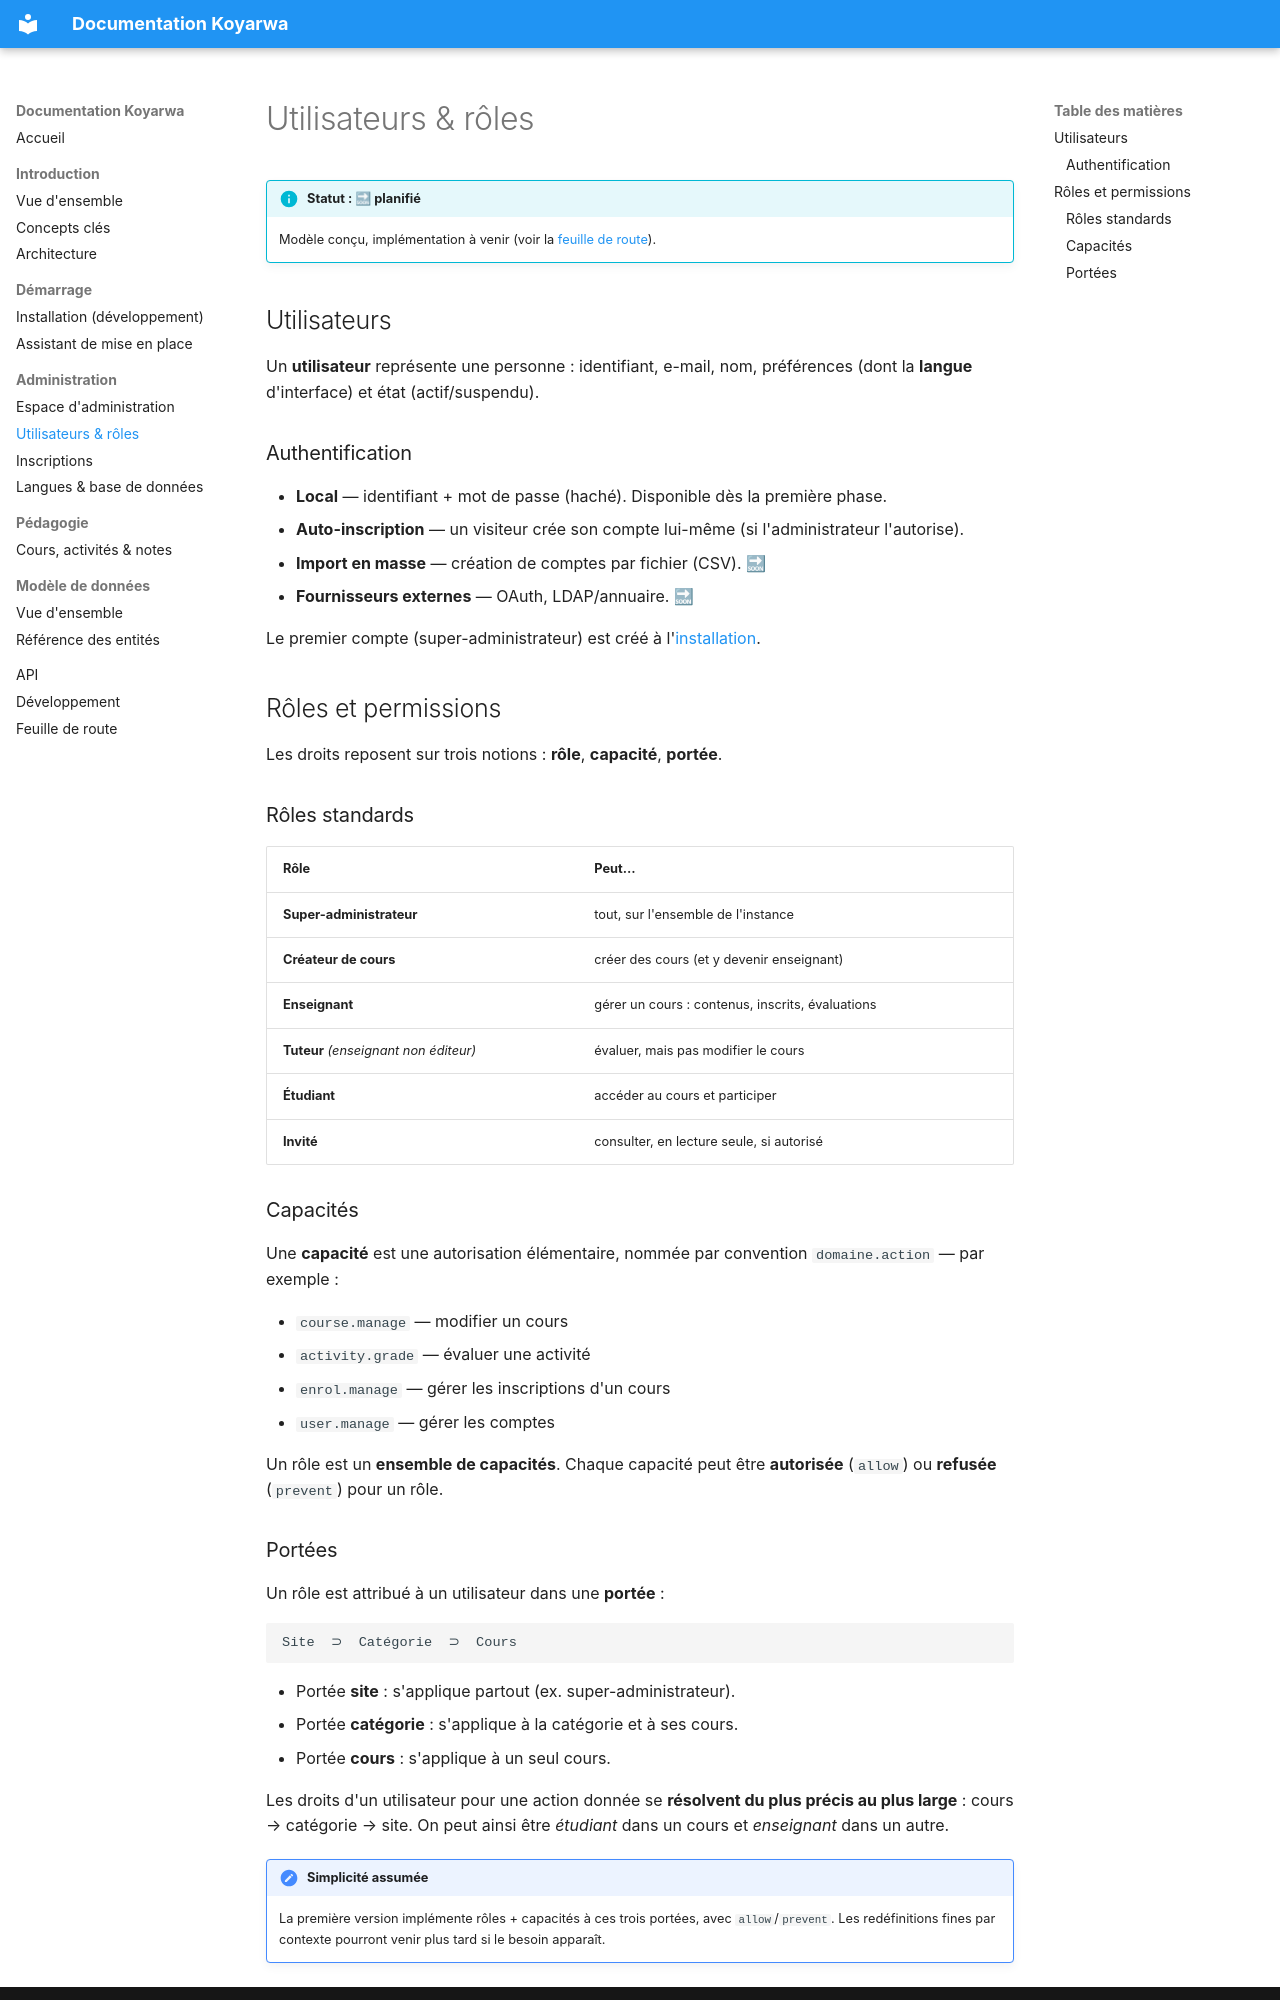

repository: wearedalibi/koyarwa · page: administration/utilisateurs-et-roles/index.html · generator: mkdocs

# Utilisateurs & rôles

!!! info "Statut : 🔜 planifié"
    Modèle conçu, implémentation à venir (voir la [feuille de route](../feuille-de-route.md)).

## Utilisateurs

Un **utilisateur** représente une personne : identifiant, e-mail, nom, préférences
(dont la **langue** d'interface) et état (actif/suspendu).

### Authentification

- **Local** — identifiant + mot de passe (haché). Disponible dès la première phase.
- **Auto-inscription** — un visiteur crée son compte lui-même (si l'administrateur l'autorise).
- **Import en masse** — création de comptes par fichier (CSV). 🔜
- **Fournisseurs externes** — OAuth, LDAP/annuaire. 🔜

Le premier compte (super-administrateur) est créé à l'[installation](../demarrage/installeur.md).

## Rôles et permissions

Les droits reposent sur trois notions : **rôle**, **capacité**, **portée**.

### Rôles standards

| Rôle | Peut… |
|---|---|
| **Super-administrateur** | tout, sur l'ensemble de l'instance |
| **Créateur de cours** | créer des cours (et y devenir enseignant) |
| **Enseignant** | gérer un cours : contenus, inscrits, évaluations |
| **Tuteur** *(enseignant non éditeur)* | évaluer, mais pas modifier le cours |
| **Étudiant** | accéder au cours et participer |
| **Invité** | consulter, en lecture seule, si autorisé |

### Capacités

Une **capacité** est une autorisation élémentaire, nommée par convention
`domaine.action` — par exemple :

- `course.manage` — modifier un cours
- `activity.grade` — évaluer une activité
- `enrol.manage` — gérer les inscriptions d'un cours
- `user.manage` — gérer les comptes

Un rôle est un **ensemble de capacités**. Chaque capacité peut être **autorisée**
(`allow`) ou **refusée** (`prevent`) pour un rôle.
